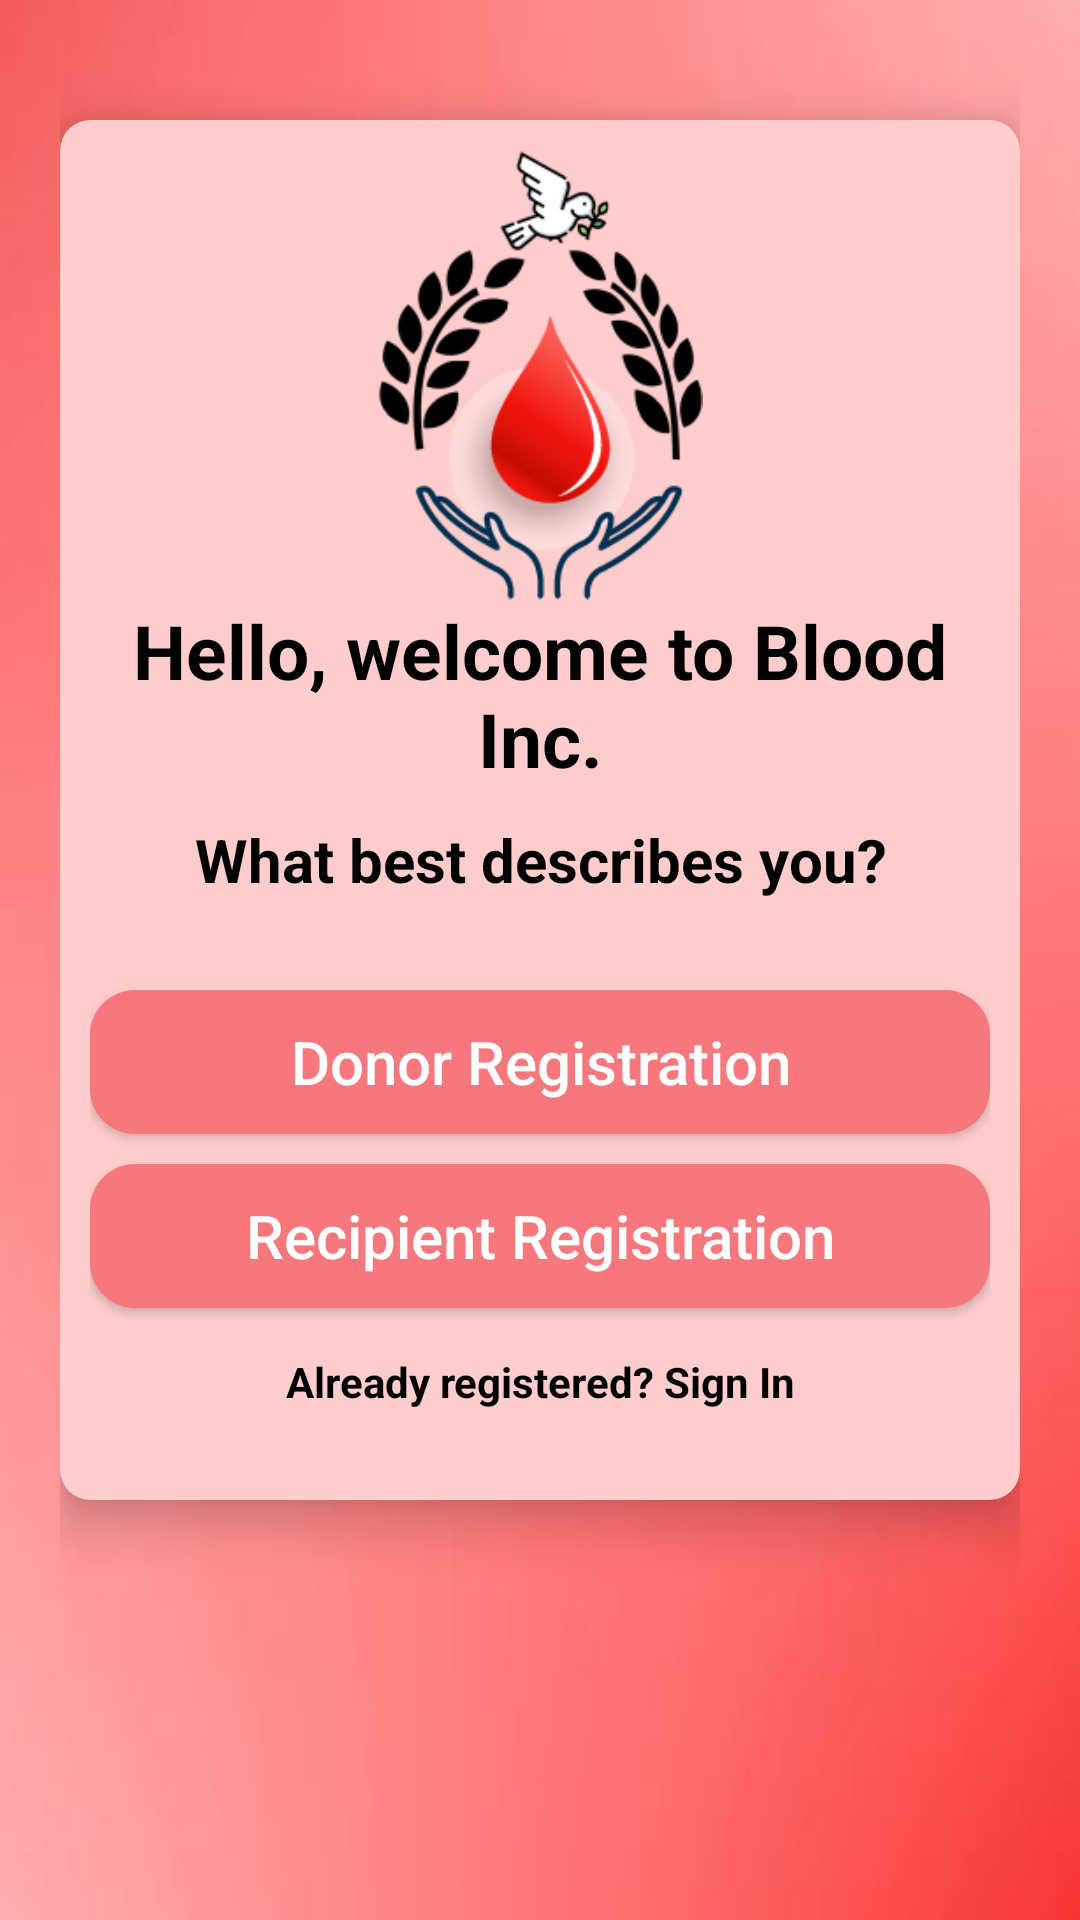

Layout XML and referenced resources for this Android screen:
<!-- AndroidManifest.xml: application theme AppTheme -->
<!-- res/layout/activity_select_registration.xml -->
<?xml version="1.0" encoding="utf-8"?>
<LinearLayout xmlns:android="http://schemas.android.com/apk/res/android"
    xmlns:app="http://schemas.android.com/apk/res-auto"
    xmlns:tools="http://schemas.android.com/tools"
    android:layout_width="match_parent"
    android:layout_height="match_parent"
    android:orientation="vertical"
    android:padding="20dp"
    android:background="@drawable/app_background"
    tools:context=".SelectRegistrationActivity">

    <androidx.cardview.widget.CardView
        android:layout_width="match_parent"
        android:layout_height="wrap_content"
        android:layout_marginTop="20dp"
        app:cardCornerRadius="10dp"
        app:cardElevation="10dp"
        app:cardBackgroundColor="#FFCDCC"
        android:elevation="10dp">

        <LinearLayout
            android:layout_width="match_parent"
            android:layout_height="wrap_content"
            android:layout_margin="10dp"
            android:orientation="vertical">

            <ImageView

                android:layout_width="150dp"
                android:layout_height="150dp"
                android:layout_gravity="center"
                android:layout_marginTop="0dp"
                android:src="@drawable/applogo"/>

            <TextView

                android:text="Hello, welcome to Blood Inc."
                android:textColor="#000"
                android:textSize="25sp"
                android:textStyle="bold"
                android:gravity="center"
                android:layout_width="match_parent"
                android:layout_height="wrap_content"/>
            <TextView
                android:text="What best describes you?"
                android:textColor="#000"
                android:textSize="20sp"
                android:gravity="center"
                android:textStyle="bold"
                android:layout_marginTop="10dp"
                android:layout_width="match_parent"
                android:layout_height="wrap_content"/>

            <LinearLayout
                android:layout_width="match_parent"
                android:layout_height="wrap_content"
                android:layout_marginTop="10dp"
                android:orientation="vertical"
                android:layout_marginBottom="20dp">

                <androidx.appcompat.widget.AppCompatButton
                    android:id="@+id/donorButton"
                    android:text="Donor Registration"
                    android:textAllCaps="false"
                    android:layout_marginTop="20dp"
                    android:layout_gravity="center"
                    android:textColor="#fff"
                    android:textSize="20sp"
                    android:background="@drawable/buttons_background"
                    android:layout_width="match_parent"
                    android:layout_height="wrap_content"/>

                <androidx.appcompat.widget.AppCompatButton
                    android:id="@+id/recipientButton"
                    android:text="Recipient Registration"
                    android:textAllCaps="false"
                    android:layout_marginTop="10dp"
                    android:layout_gravity="center"
                    android:textColor="#fff"
                    android:textSize="20dp"
                    android:background="@drawable/buttons_background"
                    android:layout_width="match_parent"
                    android:layout_height="wrap_content"/>

                <TextView
                    android:id="@+id/backButton"
                    android:text="Already registered? Sign In"
                    android:layout_marginTop="15dp"
                    android:textColor="#000"
                    android:textStyle="bold"
                    android:gravity="center"
                    android:layout_width="match_parent"
                    android:layout_height="wrap_content"/>

            </LinearLayout>
        </LinearLayout>
    </androidx.cardview.widget.CardView>

</LinearLayout>
<!-- resources referenced by this layout -->
<resources>
  <!-- drawable app_background: jpg bitmap (drawable, 9155 bytes) -->
  <!-- drawable applogo: png bitmap (drawable, 22448 bytes) -->
  <!-- drawable buttons_background (drawable) -->
  <?xml version="1.0" encoding="utf-8"?>
  <shape xmlns:android="http://schemas.android.com/apk/res/android">
  
      <solid android:color="#F6787C"/>
      <corners
          android:radius="15dp"/>
  
  </shape>
  <style name="AppTheme" parent="Theme.MaterialComponents.Light.NoActionBar">
  
  "&gt;
          <item name="colorPrimary">@color/colorPrimary</item>
          <item name="colorPrimaryDark">@color/colorPrimaryDark</item>
          <item name="colorAccent">@color/colorAccent</item>
      </style>
  <color name="colorPrimary">#D81F25</color>
  <color name="colorPrimaryDark">#3700B3</color>
  <color name="colorAccent">#03DAC5</color>
</resources>
